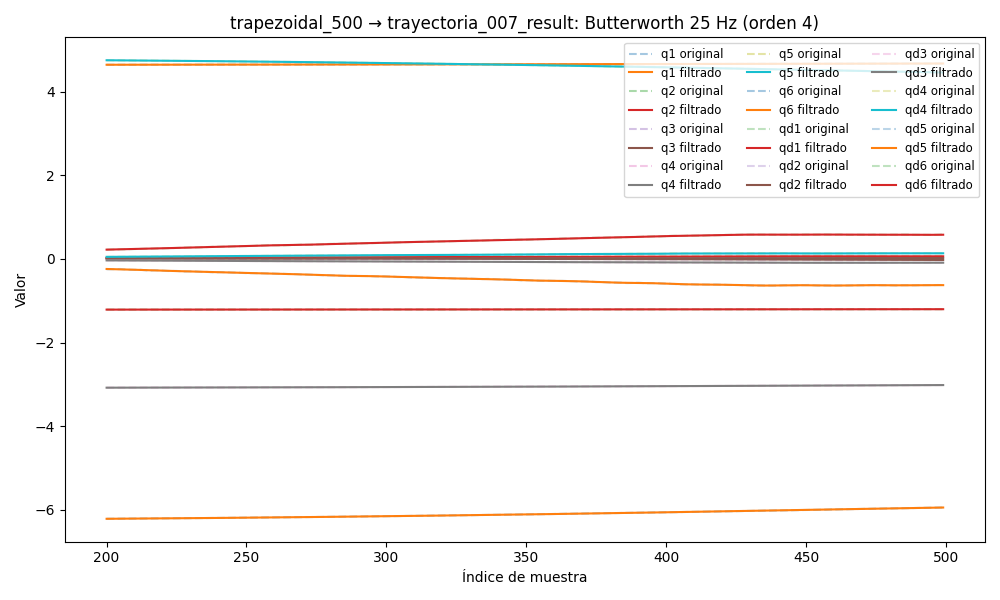

Data behind this chart, as committed beside it:
timestamp, q1, q2, q3, q4, q5, q6, qd1, qd2, qd3, qd4, qd5, qd6, tau1, tau2, tau3, tau4, tau5, tau6
1749046317, 4.639, -1.212, 0.02374, -3.085, 4.789, -6.246, -0.003227, 0.000179, -0.0003, 0.0003803, 0.0002605, 7.398172105537119e-07, 0.1368, -0.3851, -0.3236, 0.2059, 0.05579, -0.03031
1749046317, 4.639, -1.212, 0.02374, -3.085, 4.789, -6.246, -0.003442, 0.0001677, -0.0002777, 0.0006547, 7.059105679322049e-05, 0.0006775, 0.09498, -0.3677, -0.3257, 0.2054, 0.06154, -0.02331
1749046317, 4.639, -1.212, 0.02374, -3.085, 4.789, -6.246, -0.003649, 0.0001525, -0.0002557, 0.0009153, -0.0001135, 0.001332, 0.09427, -0.3853, -0.3288, 0.2046, 0.03737, -0.03478
1749046317, 4.639, -1.212, 0.02374, -3.085, 4.789, -6.246, -0.003836, 0.0001335, -0.0002343, 0.001149, -0.0002858, 0.001941, 0.08907, -0.39, -0.3221, 0.2068, 0.04423, -0.02253
1749046317, 4.639, -1.212, 0.02374, -3.085, 4.789, -6.246, -0.003991, 0.0001116, -0.0002139, 0.001345, -0.0004407, 0.002482, 0.07513, -0.3747, -0.3308, 0.1948, 0.046, -0.0215
1749046317, 4.639, -1.212, 0.02374, -3.085, 4.789, -6.246, -0.004104, 8.798845389985379e-05, -0.0001948, 0.001493, -0.0005736, 0.002942, 0.1024, -0.394, -0.3257, 0.2174, 0.03742, -0.03585
1749046317, 4.639, -1.212, 0.02374, -3.085, 4.789, -6.246, -0.004167, 6.45386487920351e-05, -0.0001772, 0.00159, -0.0006809, 0.003309, 0.07976, -0.3715, -0.3192, 0.2086, 0.03203, -0.01606
1749046317, 4.639, -1.212, 0.02374, -3.085, 4.789, -6.246, -0.004175, 4.3726565464364305e-05, -0.0001612, 0.001634, -0.0007606, 0.00358, 0.09089, -0.3954, -0.3128, 0.2086, 0.04917, 0.007196
1749046317, 4.639, -1.212, 0.02374, -3.085, 4.789, -6.246, -0.004125, 2.8543394339923638e-05, -0.000147, 0.001626, -0.000812, 0.003756, 0.07786, -0.3786, -0.3346, 0.2139, 0.03877, 0.01363
1749046317, 4.639, -1.212, 0.02374, -3.085, 4.789, -6.246, -0.004017, 2.2381078860124642e-05, -0.0001346, 0.001572, -0.000836, 0.003844, 0.07729, -0.3629, -0.312, 0.2203, 0.05245, 0.009767
1749046317, 4.639, -1.212, 0.02374, -3.085, 4.789, -6.246, -0.003854, 2.883886969077481e-05, -0.000124, 0.00148, -0.0008352, 0.003852, 0.08098, -0.3693, -0.3313, 0.2027, 0.03258, 0.01131
1749046317, 4.639, -1.212, 0.02374, -3.085, 4.789, -6.246, -0.003644, 5.147057946140877e-05, -0.0001151, 0.001359, -0.0008134, 0.003793, 0.06139, -0.3699, -0.3336, 0.2241, 0.04996, 0.01168
1749046317, 4.639, -1.212, 0.02375, -3.085, 4.789, -6.246, -0.003393, 9.348761061718055e-05, -0.0001077, 0.00122, -0.0007755, 0.00368, 0.07703, -0.3507, -0.3394, 0.2195, 0.04458, 6.287544965744019e-05
1749046317, 4.639, -1.212, 0.02375, -3.085, 4.789, -6.246, -0.003111, 0.0001574, -0.0001017, 0.001072, -0.0007269, 0.003528, 0.06661, -0.361, -0.3278, 0.2274, 0.03833, -0.003416
1749046317, 4.639, -1.212, 0.02375, -3.085, 4.789, -6.246, -0.00281, 0.0002449, -9.680338975092008e-05, 0.000925, -0.0006735, 0.003352, 0.07618, -0.3616, -0.3301, 0.2168, 0.0387, -0.006161
1749046317, 4.639, -1.212, 0.02375, -3.085, 4.789, -6.246, -0.002501, 0.0003563, -9.265000949551263e-05, 0.0007863, -0.000621, 0.003165, 0.06408, -0.354, -0.3363, 0.2036, 0.04861, 0.01098
1749046317, 4.639, -1.212, 0.02375, -3.085, 4.789, -6.246, -0.002194, 0.0004905, -8.89748264185279e-05, 0.0006618, -0.0005747, 0.002982, 0.06413, -0.3611, -0.3306, 0.209, 0.04118, 0.00047
1749046317, 4.639, -1.212, 0.02375, -3.085, 4.789, -6.246, -0.001898, 0.0006452, -8.548996086193708e-05, 0.0005552, -0.0005388, 0.002812, 0.05583, -0.3468, -0.338, 0.2112, 0.05187, 0.009766
1749046317, 4.639, -1.212, 0.02376, -3.085, 4.789, -6.246, -0.001623, 0.0008164, -8.194710740049726e-05, 0.0004684, -0.0005165, 0.002666, 0.07543, -0.3465, -0.3222, 0.213, 0.05112, 0.008804
1749046317, 4.639, -1.212, 0.02376, -3.085, 4.789, -6.246, -0.001375, 0.0009995, -7.816191374657045e-05, 0.0004018, -0.0005091, 0.002546, 0.06796, -0.3535, -0.3454, 0.2056, 0.04578, 0.007045
1749046317, 4.639, -1.212, 0.02376, -3.085, 4.789, -6.246, -0.001157, 0.001189, -7.403550387017249e-05, 0.0003545, -0.0005164, 0.002454, 0.07586, -0.3802, -0.3344, 0.2067, 0.03532, 0.01342
1749046317, 4.639, -1.212, 0.02376, -3.085, 4.789, -6.246, -0.0009716, 0.001378, -6.957091736584315e-05, 0.0003245, -0.0005361, 0.002385, 0.07149, -0.3612, -0.3398, 0.2097, 0.02567, -0.01365
1749046317, 4.639, -1.212, 0.02376, -3.085, 4.789, -6.246, -0.0008189, 0.001562, -6.488226494558823e-05, 0.0003093, -0.0005639, 0.00233, 0.06497, -0.3649, -0.3427, 0.2135, 0.03203, 0.009513
1749046317, 4.639, -1.212, 0.02376, -3.085, 4.789, -6.246, -0.0006968, 0.001735, -6.01945753885822e-05, 0.0003061, -0.0005939, 0.002277, 0.09345, -0.3585, -0.3368, 0.2019, 0.05786, 0.0235
1749046317, 4.639, -1.212, 0.02376, -3.085, 4.789, -6.246, -0.0006019, 0.001893, -5.583267097938525e-05, 0.000312, -0.0006187, 0.002214, 0.07163, -0.3662, -0.3395, 0.2122, 0.04953, -0.007165
1749046317, 4.639, -1.212, 0.02376, -3.085, 4.789, -6.246, -0.0005298, 0.00203, -5.219799271913759e-05, 0.0003241, -0.0006299, 0.002124, 0.08932, -0.3457, -0.3316, 0.2085, 0.0373, 0.0006802
1749046317, 4.639, -1.212, 0.02376, -3.085, 4.789, -6.246, -0.0004756, 0.002144, -4.973312715345617e-05, 0.0003399, -0.000619, 0.001997, 0.08312, -0.3611, -0.3476, 0.2072, 0.04942, -0.006022
1749046317, 4.639, -1.212, 0.02375, -3.085, 4.789, -6.246, -0.0004343, 0.002233, -4.887486469732795e-05, 0.0003569, -0.0005782, 0.001822, 0.1114, -0.3602, -0.3499, 0.1982, 0.07837, 0.00825
1749046317, 4.639, -1.212, 0.02375, -3.085, 4.789, -6.246, -0.0004012, 0.002294, -4.999791461247789e-05, 0.0003729, -0.0005016, 0.001597, 0.09039, -0.3739, -0.3482, 0.1994, 0.06915, -0.007184
1749046317, 4.639, -1.212, 0.02375, -3.085, 4.789, -6.246, -0.0003722, 0.002326, -5.33528461676203e-05, 0.0003857, -0.0003861, 0.001325, 0.09245, -0.3823, -0.3722, 0.1833, 0.06066, -0.004908
1749046317, 4.639, -1.212, 0.02375, -3.085, 4.789, -6.246, -0.000344, 0.002331, -5.900330995334959e-05, 0.0003934, -0.0002327, 0.001014, 0.0856, -0.3882, -0.3627, 0.1941, 0.05204, 0.009432
1749046317, 4.639, -1.212, 0.02375, -3.085, 4.789, -6.246, -0.0003141, 0.002309, -6.6768969459176e-05, 0.000394, -4.738800667399699e-05, 0.0006827, 0.1059, -0.3659, -0.3449, 0.1974, 0.05591, 0.001678
1749046317, 4.639, -1.212, 0.02375, -3.085, 4.789, -6.246, -0.0002813, 0.002261, -7.618166003802075e-05, 0.0003858, 0.0001579, 0.0003563, 0.09474, -0.3506, -0.3609, 0.2108, 0.06856, 0.0004169
1749046317, 4.639, -1.212, 0.02375, -3.085, 4.789, -6.246, -0.0002452, 0.00219, -8.646288969564566e-05, 0.0003674, 0.0003651, 6.592795224150786e-05, 0.1273, -0.3607, -0.3726, 0.1938, 0.07985, -0.00871
1749046317, 4.639, -1.212, 0.02374, -3.085, 4.789, -6.246, -0.0002063, 0.002099, -9.653070175235009e-05, 0.0003378, 0.0005502, -0.0001523, 0.09906, -0.3536, -0.3718, 0.1796, 0.05336, 0.007966
1749046317, 4.639, -1.212, 0.02374, -3.085, 4.789, -6.246, -0.0001659, 0.001991, -0.000105, 0.0002966, 0.0006838, -0.0002593, 0.1171, -0.3345, -0.3552, 0.1945, 0.06423, 0.006921
1749046317, 4.639, -1.212, 0.02374, -3.085, 4.789, -6.246, -0.0001255, 0.001868, -0.0001105, 0.0002446, 0.0007325, -0.0002159, 0.09861, -0.3624, -0.3653, 0.1946, 0.05777, 0.01456
1749046317, 4.639, -1.212, 0.02374, -3.085, 4.789, -6.246, -8.725314280931713e-05, 0.001734, -0.0001113, 0.0001835, 0.0006611, 1.4651041971541466e-05, 0.1044, -0.3525, -0.3684, 0.1983, 0.04273, 0.01579
1749046317, 4.639, -1.212, 0.02374, -3.085, 4.789, -6.246, -5.313814544986929e-05, 0.001594, -0.000106, 0.0001166, 0.000435, 0.000463, 0.1089, -0.3576, -0.3581, 0.1995, 0.02597, 0.01468
1749046317, 4.639, -1.212, 0.02374, -3.085, 4.789, -6.246, -2.5015448780079623e-05, 0.001449, -9.353374459038876e-05, 4.864569087951104e-05, 2.320237723139286e-05, 0.001151, 0.1053, -0.3715, -0.3694, 0.188, 0.02942, 0.03024
1749046317, 4.639, -1.212, 0.02374, -3.085, 4.789, -6.246, -4.39168459781437e-06, 0.001304, -7.330905732840041e-05, -1.3815844731599422e-05, -0.0005985, 0.002089, 0.1117, -0.3514, -0.3718, 0.1975, 0.03051, 0.04311
1749046317, 4.639, -1.212, 0.02374, -3.085, 4.789, -6.246, 7.73996818603734e-06, 0.001161, -4.5559192929323805e-05, -6.285255461550103e-05, -0.001445, 0.003274, 0.08502, -0.3425, -0.3674, 0.1936, -0.0102, 0.05216
1749046317, 4.639, -1.212, 0.02374, -3.085, 4.789, -6.246, 1.1028334993155105e-05, 0.001023, -1.1513938734069527e-05, -8.928073561974663e-05, -0.002518, 0.004686, 0.08502, -0.3425, -0.3674, 0.1936, -0.0102, 0.05216
1749046317, 4.639, -1.212, 0.02374, -3.085, 4.789, -6.246, 5.8589716482046734e-06, 0.0008909, 2.6423340885506177e-05, -8.316859141651017e-05, -0.003806, 0.006294, 0.08925, -0.3591, -0.3702, 0.2116, -0.01985, 0.04948
1749046317, 4.639, -1.212, 0.02374, -3.085, 4.789, -6.246, -6.588103811754214e-06, 0.0007671, 6.457442694646287e-05, -3.448187627854922e-05, -0.005286, 0.008051, 0.1116, -0.3624, -0.3814, 0.2137, -0.07209, 0.04849
1749046317, 4.639, -1.212, 0.02374, -3.085, 4.789, -6.246, -2.4321614292349887e-05, 0.0006529, 9.79805059516412e-05, 6.613491618077097e-05, -0.006921, 0.009901, 0.1205, -0.3455, -0.3819, 0.2054, -0.0775, 0.09213
1749046317, 4.639, -1.212, 0.02374, -3.085, 4.789, -6.246, -4.456767281827073e-05, 0.0005496, 0.0001205, 0.0002265, -0.008662, 0.01178, 0.1129, -0.3648, -0.3847, 0.224, -0.09359, 0.0611
1749046317, 4.639, -1.212, 0.02374, -3.085, 4.789, -6.246, -6.384833299115646e-05, 0.0004585, 0.0001251, 0.0004521, -0.01046, 0.01363, 0.1035, -0.3867, -0.3696, 0.2287, -0.1197, 0.1084
1749046317, 4.639, -1.212, 0.02374, -3.085, 4.789, -6.246, -7.811332805561044e-05, 0.0003815, 0.0001041, 0.0007452, -0.01226, 0.01539, 0.09252, -0.3625, -0.3806, 0.234, -0.1272, 0.09528
1749046317, 4.639, -1.212, 0.02373, -3.085, 4.789, -6.246, -8.292559238821773e-05, 0.0003206, 4.982103598402439e-05, 0.001105, -0.01401, 0.017, 0.1158, -0.3539, -0.3813, 0.2486, -0.1317, 0.08413
1749046317, 4.639, -1.212, 0.02373, -3.085, 4.789, -6.246, -7.369676041857623e-05, 0.0002785, -4.508741768695208e-05, 0.001526, -0.01567, 0.01844, 0.1222, -0.3703, -0.3888, 0.2585, -0.1237, 0.07988
1749046317, 4.639, -1.212, 0.02373, -3.085, 4.789, -6.246, -4.5962888093986695e-05, 0.0002581, -0.0001869, 0.001999, -0.01721, 0.01968, 0.09787, -0.3644, -0.3979, 0.2629, -0.1143, 0.09013
1749046317, 4.639, -1.212, 0.02373, -3.085, 4.789, -6.246, 4.316313116471383e-06, 0.0002627, -0.0003802, 0.002514, -0.01861, 0.02071, 0.1261, -0.3616, -0.4145, 0.2517, -0.1246, 0.05707
1749046317, 4.639, -1.212, 0.02373, -3.085, 4.789, -6.246, 8.0458427872944e-05, 0.0002957, -0.0006279, 0.003058, -0.01988, 0.02156, 0.1282, -0.3637, -0.409, 0.2718, -0.1136, 0.09462
1749046317, 4.639, -1.212, 0.02373, -3.085, 4.789, -6.246, 0.0001848, 0.0003602, -0.0009302, 0.003615, -0.02103, 0.02224, 0.1305, -0.3457, -0.4305, 0.2717, -0.1174, 0.1015
1749046317, 4.639, -1.212, 0.02372, -3.085, 4.789, -6.246, 0.0003184, 0.000459, -0.001285, 0.004171, -0.02209, 0.0228, 0.1354, -0.3368, -0.4344, 0.2796, -0.1466, 0.115
1749046317, 4.639, -1.212, 0.02372, -3.085, 4.789, -6.246, 0.0004812, 0.0005937, -0.001689, 0.004716, -0.02308, 0.02327, 0.1387, -0.3525, -0.4221, 0.2655, -0.1397, 0.1137
1749046317, 4.639, -1.212, 0.02372, -3.085, 4.789, -6.246, 0.0006716, 0.000765, -0.002134, 0.005237, -0.02405, 0.02372, 0.1589, -0.3334, -0.4236, 0.2609, -0.1587, 0.1308
1749046317, 4.639, -1.212, 0.02372, -3.085, 4.789, -6.246, 0.0008868, 0.0009723, -0.002614, 0.005728, -0.02503, 0.02418, 0.1535, -0.3241, -0.4268, 0.287, -0.1642, 0.1373
1749046317, 4.639, -1.212, 0.02371, -3.085, 4.789, -6.246, 0.001123, 0.001214, -0.003119, 0.006185, -0.02605, 0.02471, 0.1966, -0.3526, -0.4413, 0.2989, -0.174, 0.1276
... 8,382 more rows
